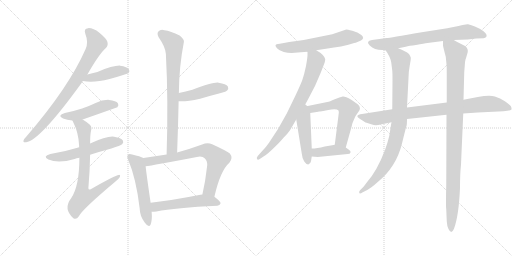
t = 0.00 s
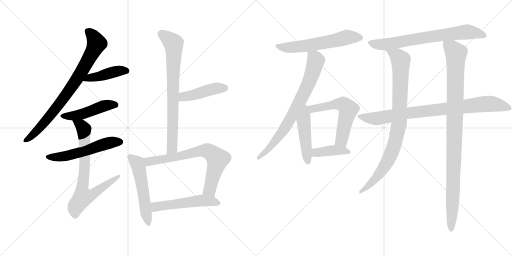
t = 2.95 s
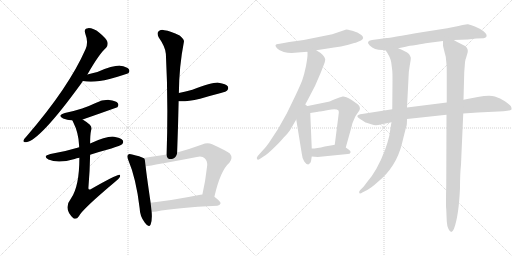
t = 5.90 s
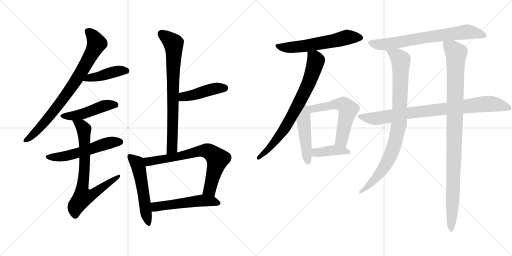
t = 8.85 s
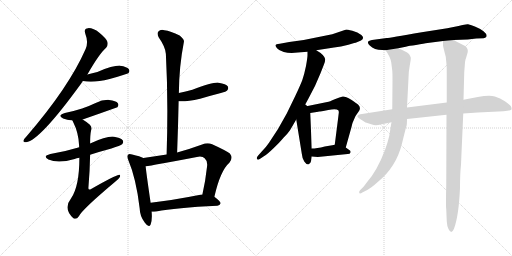
t = 11.80 s
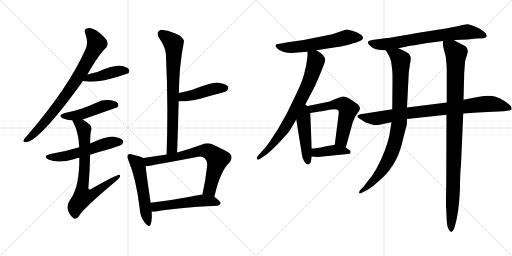
t = 14.76 s

The animated SVG that drew these frames (rendered in a browser with its animation timeline set to each time). Animation: 19 CSS @keyframes rules; one cycle of 14.76 s.

<svg version="1.1" viewBox="0 0 2048 1024" xmlns="http://www.w3.org/2000/svg">
  <g stroke="lightgray" stroke-dasharray="1,1" stroke-width="1" transform="scale(4, 4)">
    <line x1="0" y1="0" x2="256" y2="256"></line>
    <line x1="256" y1="0" x2="0" y2="256"></line>
    <line x1="128" y1="0" x2="128" y2="256"></line>
    <line x1="0" y1="128" x2="256" y2="128"></line>
    <line x1="256" y1="0" x2="512" y2="256"></line>
    <line x1="512" y1="0" x2="256" y2="256"></line>
    <line x1="384" y1="0" x2="384" y2="256"></line>
    <line x1="256" y1="128" x2="512" y2="128"></line>
  </g>
<g transform="scale(1, -1) translate(0, -850)">
   <style type="text/css">
    @keyframes keyframes0 {
      from {
       stroke: black;
       stroke-dashoffset: 799;
       stroke-width: 128;
       }
       72% {
       animation-timing-function: step-end;
       stroke: black;
       stroke-dashoffset: 0;
       stroke-width: 128;
       }
       to {
       stroke: black;
       stroke-width: 1024;
       }
       }
       #make-me-a-hanzi-animation-0 {
         animation: keyframes0 0.900228s both;
         animation-delay: 0.000000s;
         animation-timing-function: linear;
       }
    @keyframes keyframes1 {
      from {
       stroke: black;
       stroke-dashoffset: 429;
       stroke-width: 128;
       }
       58% {
       animation-timing-function: step-end;
       stroke: black;
       stroke-dashoffset: 0;
       stroke-width: 128;
       }
       to {
       stroke: black;
       stroke-width: 1024;
       }
       }
       #make-me-a-hanzi-animation-1 {
         animation: keyframes1 0.599121s both;
         animation-delay: 0.900228s;
         animation-timing-function: linear;
       }
    @keyframes keyframes2 {
      from {
       stroke: black;
       stroke-dashoffset: 471;
       stroke-width: 128;
       }
       61% {
       animation-timing-function: step-end;
       stroke: black;
       stroke-dashoffset: 0;
       stroke-width: 128;
       }
       to {
       stroke: black;
       stroke-width: 1024;
       }
       }
       #make-me-a-hanzi-animation-2 {
         animation: keyframes2 0.633301s both;
         animation-delay: 1.499349s;
         animation-timing-function: linear;
       }
    @keyframes keyframes3 {
      from {
       stroke: black;
       stroke-dashoffset: 549;
       stroke-width: 128;
       }
       64% {
       animation-timing-function: step-end;
       stroke: black;
       stroke-dashoffset: 0;
       stroke-width: 128;
       }
       to {
       stroke: black;
       stroke-width: 1024;
       }
       }
       #make-me-a-hanzi-animation-3 {
         animation: keyframes3 0.696777s both;
         animation-delay: 2.132650s;
         animation-timing-function: linear;
       }
    @keyframes keyframes4 {
      from {
       stroke: black;
       stroke-dashoffset: 744;
       stroke-width: 128;
       }
       71% {
       animation-timing-function: step-end;
       stroke: black;
       stroke-dashoffset: 0;
       stroke-width: 128;
       }
       to {
       stroke: black;
       stroke-width: 1024;
       }
       }
       #make-me-a-hanzi-animation-4 {
         animation: keyframes4 0.855469s both;
         animation-delay: 2.829427s;
         animation-timing-function: linear;
       }
    @keyframes keyframes5 {
      from {
       stroke: black;
       stroke-dashoffset: 758;
       stroke-width: 128;
       }
       71% {
       animation-timing-function: step-end;
       stroke: black;
       stroke-dashoffset: 0;
       stroke-width: 128;
       }
       to {
       stroke: black;
       stroke-width: 1024;
       }
       }
       #make-me-a-hanzi-animation-5 {
         animation: keyframes5 0.866862s both;
         animation-delay: 3.684896s;
         animation-timing-function: linear;
       }
    @keyframes keyframes6 {
      from {
       stroke: black;
       stroke-dashoffset: 446;
       stroke-width: 128;
       }
       59% {
       animation-timing-function: step-end;
       stroke: black;
       stroke-dashoffset: 0;
       stroke-width: 128;
       }
       to {
       stroke: black;
       stroke-width: 1024;
       }
       }
       #make-me-a-hanzi-animation-6 {
         animation: keyframes6 0.612956s both;
         animation-delay: 4.551758s;
         animation-timing-function: linear;
       }
    @keyframes keyframes7 {
      from {
       stroke: black;
       stroke-dashoffset: 537;
       stroke-width: 128;
       }
       64% {
       animation-timing-function: step-end;
       stroke: black;
       stroke-dashoffset: 0;
       stroke-width: 128;
       }
       to {
       stroke: black;
       stroke-width: 1024;
       }
       }
       #make-me-a-hanzi-animation-7 {
         animation: keyframes7 0.687012s both;
         animation-delay: 5.164714s;
         animation-timing-function: linear;
       }
    @keyframes keyframes8 {
      from {
       stroke: black;
       stroke-dashoffset: 717;
       stroke-width: 128;
       }
       70% {
       animation-timing-function: step-end;
       stroke: black;
       stroke-dashoffset: 0;
       stroke-width: 128;
       }
       to {
       stroke: black;
       stroke-width: 1024;
       }
       }
       #make-me-a-hanzi-animation-8 {
         animation: keyframes8 0.833496s both;
         animation-delay: 5.851726s;
         animation-timing-function: linear;
       }
    @keyframes keyframes9 {
      from {
       stroke: black;
       stroke-dashoffset: 528;
       stroke-width: 128;
       }
       63% {
       animation-timing-function: step-end;
       stroke: black;
       stroke-dashoffset: 0;
       stroke-width: 128;
       }
       to {
       stroke: black;
       stroke-width: 1024;
       }
       }
       #make-me-a-hanzi-animation-9 {
         animation: keyframes9 0.679688s both;
         animation-delay: 6.685222s;
         animation-timing-function: linear;
       }
    @keyframes keyframes10 {
      from {
       stroke: black;
       stroke-dashoffset: 593;
       stroke-width: 128;
       }
       66% {
       animation-timing-function: step-end;
       stroke: black;
       stroke-dashoffset: 0;
       stroke-width: 128;
       }
       to {
       stroke: black;
       stroke-width: 1024;
       }
       }
       #make-me-a-hanzi-animation-10 {
         animation: keyframes10 0.732585s both;
         animation-delay: 7.364910s;
         animation-timing-function: linear;
       }
    @keyframes keyframes11 {
      from {
       stroke: black;
       stroke-dashoffset: 753;
       stroke-width: 128;
       }
       71% {
       animation-timing-function: step-end;
       stroke: black;
       stroke-dashoffset: 0;
       stroke-width: 128;
       }
       to {
       stroke: black;
       stroke-width: 1024;
       }
       }
       #make-me-a-hanzi-animation-11 {
         animation: keyframes11 0.862793s both;
         animation-delay: 8.097495s;
         animation-timing-function: linear;
       }
    @keyframes keyframes12 {
      from {
       stroke: black;
       stroke-dashoffset: 470;
       stroke-width: 128;
       }
       60% {
       animation-timing-function: step-end;
       stroke: black;
       stroke-dashoffset: 0;
       stroke-width: 128;
       }
       to {
       stroke: black;
       stroke-width: 1024;
       }
       }
       #make-me-a-hanzi-animation-12 {
         animation: keyframes12 0.632487s both;
         animation-delay: 8.960288s;
         animation-timing-function: linear;
       }
    @keyframes keyframes13 {
      from {
       stroke: black;
       stroke-dashoffset: 585;
       stroke-width: 128;
       }
       66% {
       animation-timing-function: step-end;
       stroke: black;
       stroke-dashoffset: 0;
       stroke-width: 128;
       }
       to {
       stroke: black;
       stroke-width: 1024;
       }
       }
       #make-me-a-hanzi-animation-13 {
         animation: keyframes13 0.726074s both;
         animation-delay: 9.592775s;
         animation-timing-function: linear;
       }
    @keyframes keyframes14 {
      from {
       stroke: black;
       stroke-dashoffset: 403;
       stroke-width: 128;
       }
       57% {
       animation-timing-function: step-end;
       stroke: black;
       stroke-dashoffset: 0;
       stroke-width: 128;
       }
       to {
       stroke: black;
       stroke-width: 1024;
       }
       }
       #make-me-a-hanzi-animation-14 {
         animation: keyframes14 0.577962s both;
         animation-delay: 10.318849s;
         animation-timing-function: linear;
       }
    @keyframes keyframes15 {
      from {
       stroke: black;
       stroke-dashoffset: 715;
       stroke-width: 128;
       }
       70% {
       animation-timing-function: step-end;
       stroke: black;
       stroke-dashoffset: 0;
       stroke-width: 128;
       }
       to {
       stroke: black;
       stroke-width: 1024;
       }
       }
       #make-me-a-hanzi-animation-15 {
         animation: keyframes15 0.831868s both;
         animation-delay: 10.896811s;
         animation-timing-function: linear;
       }
    @keyframes keyframes16 {
      from {
       stroke: black;
       stroke-dashoffset: 871;
       stroke-width: 128;
       }
       74% {
       animation-timing-function: step-end;
       stroke: black;
       stroke-dashoffset: 0;
       stroke-width: 128;
       }
       to {
       stroke: black;
       stroke-width: 1024;
       }
       }
       #make-me-a-hanzi-animation-16 {
         animation: keyframes16 0.958822s both;
         animation-delay: 11.728679s;
         animation-timing-function: linear;
       }
    @keyframes keyframes17 {
      from {
       stroke: black;
       stroke-dashoffset: 898;
       stroke-width: 128;
       }
       75% {
       animation-timing-function: step-end;
       stroke: black;
       stroke-dashoffset: 0;
       stroke-width: 128;
       }
       to {
       stroke: black;
       stroke-width: 1024;
       }
       }
       #make-me-a-hanzi-animation-17 {
         animation: keyframes17 0.980794s both;
         animation-delay: 12.687501s;
         animation-timing-function: linear;
       }
    @keyframes keyframes18 {
      from {
       stroke: black;
       stroke-dashoffset: 1028;
       stroke-width: 128;
       }
       77% {
       animation-timing-function: step-end;
       stroke: black;
       stroke-dashoffset: 0;
       stroke-width: 128;
       }
       to {
       stroke: black;
       stroke-width: 1024;
       }
       }
       #make-me-a-hanzi-animation-18 {
         animation: keyframes18 1.086589s both;
         animation-delay: 13.668295s;
         animation-timing-function: linear;
       }
</style>
<path d="M 349.5 552.5 Q 397.5 636.5 424.5 659.5 Q 433.5 669.5 429.5 683.5 Q 425.5 696.5 397.5 719.5 Q 372.5 738.5 352.5 737.5 Q 333.5 736.5 341.5 714.5 Q 354.5 681.5 342.5 654.5 Q 275.5 501.5 106.5 305.5 Q 96.5 295.5 94.5 289.5 Q 90.5 279.5 104.5 281.5 Q 159.5 288.5 325.5 517.5 Q 328.5 523.5 331.5 526.5 L 349.5 552.5 Z" fill="lightgray"></path> 
<path d="M 331.5 526.5 Q 373.5 517.5 438.5 534.5 Q 502.5 552.5 513.5 557.5 Q 520.5 566.5 515.5 573.5 Q 508.5 583.5 480.5 587.5 Q 453.5 588.5 389.5 562.5 Q 368.5 558.5 349.5 552.5 C 320.5 543.5 302.5 532.5 331.5 526.5 Z" fill="lightgray"></path> 
<path d="M 330.5 372.5 Q 399.5 396.5 469.5 421.5 Q 476.5 430.5 471.5 437.5 Q 464.5 447.5 436.5 450.5 Q 408.5 451.5 382.5 438.5 Q 357.5 426.5 328.5 416.5 Q 297.5 406.5 259.5 398.5 Q 226.5 388.5 252.5 376.5 Q 267.5 370.5 289.5 368.5 L 330.5 372.5 Z" fill="lightgray"></path> 
<path d="M 360.5 231.5 Q 400.5 244.5 445.5 256.5 Q 482.5 268.5 488.5 273.5 Q 495.5 280.5 491.5 288.5 Q 484.5 298.5 456.5 303.5 Q 429.5 307.5 360.5 276.5 C 333.5 264.5 331.5 263.5 316.5 260.5 Q 315.5 261.5 313.5 260.5 Q 261.5 244.5 201.5 234.5 Q 168.5 225.5 193.5 212.5 Q 232.5 194.5 298.5 214.5 Q 305.5 217.5 317.5 219.5 L 360.5 231.5 Z" fill="lightgray"></path> 
<path d="M 317.5 219.5 Q 317.5 105.5 284.5 57.5 Q 251.5 15.5 293.5 -22.5 Q 305.5 -29.5 315.5 -14.5 Q 328.5 12.5 459.5 122.5 Q 475.5 134.5 479.5 142.5 Q 483.5 151.5 474.5 150.5 Q 462.5 150.5 364.5 94.5 Q 354.5 88.5 353.5 97.5 Q 359.5 170.5 360.5 231.5 L 360.5 276.5 Q 360.5 312.5 364.5 329.5 Q 368.5 342.5 359.5 351.5 Q 344.5 364.5 330.5 372.5 C 305.5 388.5 276.5 395.5 289.5 368.5 Q 290.5 367.5 292.5 362.5 Q 314.5 319.5 316.5 267.5 Q 316.5 264.5 316.5 260.5 L 317.5 219.5 Z" fill="lightgray"></path> 
<path d="M 708.5 240.5 Q 712.5 346.5 714.5 445.5 L 715.5 478.5 Q 716.5 586.5 735.5 682.5 Q 738.5 692.5 718.5 708.5 Q 682.5 726.5 657.5 729.5 Q 641.5 733.5 633.5 724.5 Q 626.5 717.5 634.5 701.5 Q 662.5 661.5 663.5 634.5 Q 673.5 448.5 666.5 232.5 C 665.5 202.5 707.5 210.5 708.5 240.5 Z" fill="lightgray"></path> 
<path d="M 714.5 445.5 Q 741.5 442.5 800.5 455.5 Q 840.5 467.5 883.5 478.5 Q 905.5 484.5 908.5 488.5 Q 915.5 495.5 911.5 504.5 Q 904.5 514.5 874.5 519.5 Q 853.5 522.5 769.5 491.5 Q 742.5 484.5 715.5 478.5 C 686.5 471.5 684.5 447.5 714.5 445.5 Z" fill="lightgray"></path> 
<path d="M 573.5 218.5 Q 561.5 225.5 528.5 232.5 Q 515.5 236.5 512.5 231.5 Q 505.5 225.5 513.5 209.5 Q 544.5 136.5 558.5 18.5 Q 559.5 -15.5 579.5 -40.5 Q 595.5 -62.5 602.5 -47.5 Q 609.5 -28.5 606.5 3.5 L 602.5 39.5 Q 586.5 148.5 582.5 185.5 C 579.5 215.5 579.5 215.5 573.5 218.5 Z" fill="lightgray"></path> 
<path d="M 857.5 63.5 Q 881.5 168.5 917.5 199.5 Q 933.5 218.5 919.5 236.5 Q 901.5 249.5 848.5 273.5 Q 829.5 280.5 808.5 272.5 Q 756.5 253.5 708.5 240.5 L 666.5 232.5 Q 620.5 225.5 573.5 218.5 C 543.5 214.5 552.5 181.5 582.5 185.5 Q 610.5 188.5 787.5 222.5 Q 809.5 226.5 818.5 217.5 Q 830.5 207.5 828.5 186.5 Q 821.5 123.5 809.5 72.5 C 802.5 43.5 850.5 34.5 857.5 63.5 Z" fill="lightgray"></path> 
<path d="M 606.5 3.5 Q 616.5 3.5 625.5 4.5 Q 701.5 19.5 869.5 27.5 Q 879.5 28.5 882.5 37.5 Q 882.5 44.5 857.5 63.5 L 809.5 72.5 Q 805.5 72.5 801.5 71.5 Q 690.5 49.5 602.5 39.5 C 572.5 36.5 576.5 2.5 606.5 3.5 Z" fill="lightgray"></path> 
<path d="M 1265.0 649.0 L 1336.0 660.0 Q 1363.0 663.0 1393.5 671.5 Q 1424.0 680.0 1425.0 680.0 L 1444.0 688.0 Q 1460.0 698.0 1445.5 710.0 Q 1431.0 722.0 1409.5 727.0 Q 1388.0 732.0 1385.0 732.0 L 1329.0 713.0 L 1215.0 690.0 L 1157.0 682.0 L 1119.0 675.0 Q 1103.0 673.0 1102.0 669.5 Q 1101.0 666.0 1108.0 657.0 Q 1115.0 648.0 1135.0 642.5 Q 1155.0 637.0 1179.0 639.0 Q 1203.0 641.0 1230.0 643.0 L 1265.0 649.0 Z" fill="lightgray"></path> 
<path d="M 1216.0 423.0 L 1236.0 460.0 Q 1261.0 504.0 1282.0 557.0 L 1295.0 590.0 Q 1301.0 605.0 1301.0 613.0 Q 1297.0 631.0 1265.0 649.0 C 1240.0 665.0 1230.0 671.0 1230.0 643.0 L 1230.0 630.0 Q 1230.0 620.0 1224.0 586.0 Q 1217.0 552.0 1209.0 529.0 Q 1200.0 506.0 1181.0 466.0 L 1147.0 396.0 L 1112.0 334.0 L 1076.0 279.0 Q 1064.0 261.0 1047.0 244.0 L 1031.0 226.0 Q 1025.0 218.0 1028.0 214.0 Q 1031.0 209.0 1039.0 214.0 L 1057.0 226.0 Q 1068.0 232.0 1094.0 257.0 Q 1120.0 282.0 1134.0 299.0 Q 1152.0 317.0 1160.0 329.0 Q 1167.0 341.0 1185.0 372.0 L 1216.0 423.0 Z" fill="lightgray"></path> 
<path d="M 1185.0 372.0 L 1207.0 236.0 Q 1209.0 215.0 1217.0 204.0 Q 1225.0 192.0 1233.0 192.0 Q 1242.0 194.0 1244.0 205.0 L 1247.0 224.0 L 1247.0 256.0 L 1241.0 398.0 C 1239.0 447.0 1172.0 454.0 1185.0 372.0 Z" fill="lightgray"></path> 
<path d="M 1241.0 398.0 L 1273.0 403.0 L 1276.0 404.0 Q 1280.0 404.0 1313.0 410.0 Q 1346.0 416.0 1354.0 408.0 Q 1356.0 402.0 1355.0 398.0 L 1353.0 381.0 L 1339.0 271.0 C 1335.0 241.0 1375.0 231.0 1383.0 260.0 L 1406.0 342.0 Q 1409.0 359.0 1416.0 372.0 Q 1421.0 387.0 1434.0 403.0 Q 1446.0 418.0 1433.0 431.0 Q 1428.0 436.0 1405.0 451.0 Q 1381.0 465.0 1371.0 464.0 Q 1360.0 462.0 1339.0 453.0 Q 1318.0 443.0 1309.0 442.0 L 1216.0 423.0 C 1187.0 417.0 1211.0 393.0 1241.0 398.0 Z" fill="lightgray"></path> 
<path d="M 1391.0 234.0 Q 1400.0 234.0 1402.0 240.0 Q 1404.0 246.0 1397.0 250.0 L 1383.0 260.0 C 1361.0 275.0 1361.0 275.0 1339.0 271.0 L 1329.0 269.0 L 1299.0 264.0 Q 1267.0 256.0 1247.0 256.0 C 1217.0 255.0 1217.0 226.0 1247.0 224.0 L 1271.0 222.0 L 1391.0 234.0 Z" fill="lightgray"></path> 
<path d="M 1687.0 721.0 Q 1557.0 698.0 1547.0 698.0 L 1488.0 690.0 Q 1461.0 686.0 1479.0 668.0 Q 1497.0 650.0 1529.0 650.0 L 1542.0 649.0 L 1593.0 657.0 L 1623.0 663.0 Q 1636.0 667.0 1664.0 670.0 Q 1698.0 677.0 1710.0 678.0 L 1772.0 686.0 L 1815.0 690.0 L 1871.0 692.0 L 1905.0 696.0 L 1934.0 697.0 Q 1942.0 697.0 1946.0 704.0 Q 1949.0 713.0 1934.0 725.0 Q 1919.0 737.0 1899.5 744.5 Q 1880.0 752.0 1872.0 753.0 Q 1864.0 754.0 1834.0 746.0 L 1789.0 737.0 L 1687.0 721.0 Z" fill="lightgray"></path> 
<path d="M 1569.0 413.0 L 1448.0 394.0 Q 1432.0 392.0 1430.0 387.0 Q 1428.0 382.0 1436.0 377.0 Q 1444.0 372.0 1450.0 368.0 L 1459.0 362.0 Q 1462.0 360.0 1463.0 360.0 L 1488.0 352.0 Q 1498.0 348.0 1513.0 350.0 L 1566.0 361.0 L 1628.0 374.0 L 1786.0 391.0 L 1853.0 396.0 L 1911.0 400.0 L 2014.0 405.0 Q 2040.0 406.0 2046.0 412.0 Q 2047.0 419.0 2043.0 426.0 Q 2038.0 432.0 2019.5 445.0 Q 2001.0 458.0 1979.5 464.0 Q 1958.0 470.0 1911.0 462.0 L 1854.0 451.0 L 1787.0 440.0 L 1628.0 420.0 L 1569.0 413.0 Z" fill="lightgray"></path> 
<path d="M 1542.0 649.0 L 1549.0 639.0 Q 1563.0 616.0 1565.0 600.0 L 1569.0 568.0 Q 1570.0 560.0 1570.0 528.0 L 1569.0 413.0 L 1566.0 361.0 L 1564.0 350.0 L 1557.0 306.0 Q 1550.0 277.0 1540.0 250.0 Q 1508.0 166.0 1467.0 120.0 Q 1461.0 112.0 1455.0 104.0 L 1441.0 90.0 Q 1435.0 84.0 1437.0 78.0 Q 1439.0 73.0 1451.0 81.0 L 1469.0 90.0 Q 1483.0 97.0 1511.0 122.0 Q 1585.0 182.0 1608.0 276.0 Q 1623.0 338.0 1626.0 346.0 Q 1628.0 353.0 1628.0 374.0 L 1628.0 420.0 L 1634.0 538.0 Q 1634.0 561.0 1639.0 588.0 Q 1644.0 615.0 1643.0 620.0 Q 1642.0 624.0 1636.0 634.0 Q 1623.0 645.0 1593.0 657.0 C 1565.0 669.0 1526.0 674.0 1542.0 649.0 Z" fill="lightgray"></path> 
<path d="M 1786.0 391.0 L 1785.0 113.0 Q 1783.0 22.0 1785.0 13.0 L 1787.0 -35.0 Q 1788.0 -54.0 1794.0 -66.0 Q 1800.0 -78.0 1805.0 -78.0 Q 1810.0 -78.0 1816.0 -65.0 Q 1835.0 -14.0 1840.0 98.0 Q 1840.0 154.0 1844.0 192.0 L 1853.0 396.0 L 1854.0 451.0 L 1857.0 562.0 L 1859.0 587.0 Q 1860.0 606.0 1862.0 612.0 Q 1864.0 617.0 1868.0 631.0 Q 1877.0 653.0 1862.0 665.0 L 1843.0 675.0 Q 1833.0 679.0 1815.0 690.0 C 1789.0 705.0 1771.0 715.0 1772.0 686.0 L 1772.0 669.0 Q 1771.0 669.0 1783.0 623.0 L 1786.0 593.0 Q 1787.0 583.0 1787.0 556.0 L 1787.0 440.0 L 1786.0 391.0 Z" fill="lightgray"></path> 
      <clipPath id="make-me-a-hanzi-clip-0">
      <path d="M 349.5 552.5 Q 397.5 636.5 424.5 659.5 Q 433.5 669.5 429.5 683.5 Q 425.5 696.5 397.5 719.5 Q 372.5 738.5 352.5 737.5 Q 333.5 736.5 341.5 714.5 Q 354.5 681.5 342.5 654.5 Q 275.5 501.5 106.5 305.5 Q 96.5 295.5 94.5 289.5 Q 90.5 279.5 104.5 281.5 Q 159.5 288.5 325.5 517.5 Q 328.5 523.5 331.5 526.5 L 349.5 552.5 Z" fill="lightgray"></path>
      </clipPath>
      <path clip-path="url(#make-me-a-hanzi-clip-0)" d="M 351.5 723.5 L 375.5 700.5 L 386.5 676.5 L 324.5 560.5 L 285.5 498.5 L 206.5 394.5 L 155.5 335.5 L 102.5 289.5 " fill="none" id="make-me-a-hanzi-animation-0" stroke-dasharray="671 1342" stroke-linecap="round"></path>

      <clipPath id="make-me-a-hanzi-clip-1">
      <path d="M 331.5 526.5 Q 373.5 517.5 438.5 534.5 Q 502.5 552.5 513.5 557.5 Q 520.5 566.5 515.5 573.5 Q 508.5 583.5 480.5 587.5 Q 453.5 588.5 389.5 562.5 Q 368.5 558.5 349.5 552.5 C 320.5 543.5 302.5 532.5 331.5 526.5 Z" fill="lightgray"></path>
      </clipPath>
      <path clip-path="url(#make-me-a-hanzi-clip-1)" d="M 338.5 531.5 L 476.5 567.5 L 506.5 566.5 " fill="none" id="make-me-a-hanzi-animation-1" stroke-dasharray="301 602" stroke-linecap="round"></path>

      <clipPath id="make-me-a-hanzi-clip-2">
      <path d="M 330.5 372.5 Q 399.5 396.5 469.5 421.5 Q 476.5 430.5 471.5 437.5 Q 464.5 447.5 436.5 450.5 Q 408.5 451.5 382.5 438.5 Q 357.5 426.5 328.5 416.5 Q 297.5 406.5 259.5 398.5 Q 226.5 388.5 252.5 376.5 Q 267.5 370.5 289.5 368.5 L 330.5 372.5 Z" fill="lightgray"></path>
      </clipPath>
      <path clip-path="url(#make-me-a-hanzi-clip-2)" d="M 253.5 388.5 L 294.5 386.5 L 419.5 427.5 L 461.5 430.5 " fill="none" id="make-me-a-hanzi-animation-2" stroke-dasharray="343 686" stroke-linecap="round"></path>

      <clipPath id="make-me-a-hanzi-clip-3">
      <path d="M 360.5 231.5 Q 400.5 244.5 445.5 256.5 Q 482.5 268.5 488.5 273.5 Q 495.5 280.5 491.5 288.5 Q 484.5 298.5 456.5 303.5 Q 429.5 307.5 360.5 276.5 C 333.5 264.5 331.5 263.5 316.5 260.5 Q 315.5 261.5 313.5 260.5 Q 261.5 244.5 201.5 234.5 Q 168.5 225.5 193.5 212.5 Q 232.5 194.5 298.5 214.5 Q 305.5 217.5 317.5 219.5 L 360.5 231.5 Z" fill="lightgray"></path>
      </clipPath>
      <path clip-path="url(#make-me-a-hanzi-clip-3)" d="M 195.5 224.5 L 267.5 226.5 L 425.5 276.5 L 480.5 282.5 " fill="none" id="make-me-a-hanzi-animation-3" stroke-dasharray="421 842" stroke-linecap="round"></path>

      <clipPath id="make-me-a-hanzi-clip-4">
      <path d="M 317.5 219.5 Q 317.5 105.5 284.5 57.5 Q 251.5 15.5 293.5 -22.5 Q 305.5 -29.5 315.5 -14.5 Q 328.5 12.5 459.5 122.5 Q 475.5 134.5 479.5 142.5 Q 483.5 151.5 474.5 150.5 Q 462.5 150.5 364.5 94.5 Q 354.5 88.5 353.5 97.5 Q 359.5 170.5 360.5 231.5 L 360.5 276.5 Q 360.5 312.5 364.5 329.5 Q 368.5 342.5 359.5 351.5 Q 344.5 364.5 330.5 372.5 C 305.5 388.5 276.5 395.5 289.5 368.5 Q 290.5 367.5 292.5 362.5 Q 314.5 319.5 316.5 267.5 Q 316.5 264.5 316.5 260.5 L 317.5 219.5 Z" fill="lightgray"></path>
      </clipPath>
      <path clip-path="url(#make-me-a-hanzi-clip-4)" d="M 296.5 368.5 L 324.5 348.5 L 335.5 329.5 L 338.5 183.5 L 327.5 86.5 L 332.5 63.5 L 369.5 71.5 L 473.5 144.5 " fill="none" id="make-me-a-hanzi-animation-4" stroke-dasharray="616 1232" stroke-linecap="round"></path>

      <clipPath id="make-me-a-hanzi-clip-5">
      <path d="M 708.5 240.5 Q 712.5 346.5 714.5 445.5 L 715.5 478.5 Q 716.5 586.5 735.5 682.5 Q 738.5 692.5 718.5 708.5 Q 682.5 726.5 657.5 729.5 Q 641.5 733.5 633.5 724.5 Q 626.5 717.5 634.5 701.5 Q 662.5 661.5 663.5 634.5 Q 673.5 448.5 666.5 232.5 C 665.5 202.5 707.5 210.5 708.5 240.5 Z" fill="lightgray"></path>
      </clipPath>
      <path clip-path="url(#make-me-a-hanzi-clip-5)" d="M 645.5 715.5 L 684.5 685.5 L 695.5 666.5 L 689.5 265.5 L 672.5 240.5 " fill="none" id="make-me-a-hanzi-animation-5" stroke-dasharray="630 1260" stroke-linecap="round"></path>

      <clipPath id="make-me-a-hanzi-clip-6">
      <path d="M 714.5 445.5 Q 741.5 442.5 800.5 455.5 Q 840.5 467.5 883.5 478.5 Q 905.5 484.5 908.5 488.5 Q 915.5 495.5 911.5 504.5 Q 904.5 514.5 874.5 519.5 Q 853.5 522.5 769.5 491.5 Q 742.5 484.5 715.5 478.5 C 686.5 471.5 684.5 447.5 714.5 445.5 Z" fill="lightgray"></path>
      </clipPath>
      <path clip-path="url(#make-me-a-hanzi-clip-6)" d="M 719.5 450.5 L 733.5 463.5 L 865.5 497.5 L 900.5 498.5 " fill="none" id="make-me-a-hanzi-animation-6" stroke-dasharray="318 636" stroke-linecap="round"></path>

      <clipPath id="make-me-a-hanzi-clip-7">
      <path d="M 573.5 218.5 Q 561.5 225.5 528.5 232.5 Q 515.5 236.5 512.5 231.5 Q 505.5 225.5 513.5 209.5 Q 544.5 136.5 558.5 18.5 Q 559.5 -15.5 579.5 -40.5 Q 595.5 -62.5 602.5 -47.5 Q 609.5 -28.5 606.5 3.5 L 602.5 39.5 Q 586.5 148.5 582.5 185.5 C 579.5 215.5 579.5 215.5 573.5 218.5 Z" fill="lightgray"></path>
      </clipPath>
      <path clip-path="url(#make-me-a-hanzi-clip-7)" d="M 519.5 223.5 L 547.5 199.5 L 557.5 169.5 L 591.5 -40.5 " fill="none" id="make-me-a-hanzi-animation-7" stroke-dasharray="409 818" stroke-linecap="round"></path>

      <clipPath id="make-me-a-hanzi-clip-8">
      <path d="M 857.5 63.5 Q 881.5 168.5 917.5 199.5 Q 933.5 218.5 919.5 236.5 Q 901.5 249.5 848.5 273.5 Q 829.5 280.5 808.5 272.5 Q 756.5 253.5 708.5 240.5 L 666.5 232.5 Q 620.5 225.5 573.5 218.5 C 543.5 214.5 552.5 181.5 582.5 185.5 Q 610.5 188.5 787.5 222.5 Q 809.5 226.5 818.5 217.5 Q 830.5 207.5 828.5 186.5 Q 821.5 123.5 809.5 72.5 C 802.5 43.5 850.5 34.5 857.5 63.5 Z" fill="lightgray"></path>
      </clipPath>
      <path clip-path="url(#make-me-a-hanzi-clip-8)" d="M 584.5 191.5 L 599.5 206.5 L 686.5 218.5 L 809.5 247.5 L 835.5 244.5 L 870.5 213.5 L 839.5 92.5 L 816.5 77.5 " fill="none" id="make-me-a-hanzi-animation-8" stroke-dasharray="589 1178" stroke-linecap="round"></path>

      <clipPath id="make-me-a-hanzi-clip-9">
      <path d="M 606.5 3.5 Q 616.5 3.5 625.5 4.5 Q 701.5 19.5 869.5 27.5 Q 879.5 28.5 882.5 37.5 Q 882.5 44.5 857.5 63.5 L 809.5 72.5 Q 805.5 72.5 801.5 71.5 Q 690.5 49.5 602.5 39.5 C 572.5 36.5 576.5 2.5 606.5 3.5 Z" fill="lightgray"></path>
      </clipPath>
      <path clip-path="url(#make-me-a-hanzi-clip-9)" d="M 611.5 10.5 L 622.5 23.5 L 797.5 47.5 L 848.5 46.5 L 874.5 37.5 " fill="none" id="make-me-a-hanzi-animation-9" stroke-dasharray="400 800" stroke-linecap="round"></path>

      <clipPath id="make-me-a-hanzi-clip-10">
      <path d="M 1265.0 649.0 L 1336.0 660.0 Q 1363.0 663.0 1393.5 671.5 Q 1424.0 680.0 1425.0 680.0 L 1444.0 688.0 Q 1460.0 698.0 1445.5 710.0 Q 1431.0 722.0 1409.5 727.0 Q 1388.0 732.0 1385.0 732.0 L 1329.0 713.0 L 1215.0 690.0 L 1157.0 682.0 L 1119.0 675.0 Q 1103.0 673.0 1102.0 669.5 Q 1101.0 666.0 1108.0 657.0 Q 1115.0 648.0 1135.0 642.5 Q 1155.0 637.0 1179.0 639.0 Q 1203.0 641.0 1230.0 643.0 L 1265.0 649.0 Z" fill="lightgray"></path>
      </clipPath>
      <path clip-path="url(#make-me-a-hanzi-clip-10)" d="M 1108.0 665.0 L 1158.0 660.0 L 1222.0 666.0 L 1386.0 701.0 L 1441.0 699.0 " fill="none" id="make-me-a-hanzi-animation-10" stroke-dasharray="465 930" stroke-linecap="round"></path>

      <clipPath id="make-me-a-hanzi-clip-11">
      <path d="M 1216.0 423.0 L 1236.0 460.0 Q 1261.0 504.0 1282.0 557.0 L 1295.0 590.0 Q 1301.0 605.0 1301.0 613.0 Q 1297.0 631.0 1265.0 649.0 C 1240.0 665.0 1230.0 671.0 1230.0 643.0 L 1230.0 630.0 Q 1230.0 620.0 1224.0 586.0 Q 1217.0 552.0 1209.0 529.0 Q 1200.0 506.0 1181.0 466.0 L 1147.0 396.0 L 1112.0 334.0 L 1076.0 279.0 Q 1064.0 261.0 1047.0 244.0 L 1031.0 226.0 Q 1025.0 218.0 1028.0 214.0 Q 1031.0 209.0 1039.0 214.0 L 1057.0 226.0 Q 1068.0 232.0 1094.0 257.0 Q 1120.0 282.0 1134.0 299.0 Q 1152.0 317.0 1160.0 329.0 Q 1167.0 341.0 1185.0 372.0 L 1216.0 423.0 Z" fill="lightgray"></path>
      </clipPath>
      <path clip-path="url(#make-me-a-hanzi-clip-11)" d="M 1237.0 637.0 L 1263.0 607.0 L 1241.0 532.0 L 1204.0 453.0 L 1139.0 337.0 L 1080.0 260.0 L 1033.0 219.0 " fill="none" id="make-me-a-hanzi-animation-11" stroke-dasharray="625 1250" stroke-linecap="round"></path>

      <clipPath id="make-me-a-hanzi-clip-12">
      <path d="M 1185.0 372.0 L 1207.0 236.0 Q 1209.0 215.0 1217.0 204.0 Q 1225.0 192.0 1233.0 192.0 Q 1242.0 194.0 1244.0 205.0 L 1247.0 224.0 L 1247.0 256.0 L 1241.0 398.0 C 1239.0 447.0 1172.0 454.0 1185.0 372.0 Z" fill="lightgray"></path>
      </clipPath>
      <path clip-path="url(#make-me-a-hanzi-clip-12)" d="M 1216.0 414.0 L 1220.0 388.0 L 1214.0 366.0 L 1232.0 202.0 " fill="none" id="make-me-a-hanzi-animation-12" stroke-dasharray="342 684" stroke-linecap="round"></path>

      <clipPath id="make-me-a-hanzi-clip-13">
      <path d="M 1241.0 398.0 L 1273.0 403.0 L 1276.0 404.0 Q 1280.0 404.0 1313.0 410.0 Q 1346.0 416.0 1354.0 408.0 Q 1356.0 402.0 1355.0 398.0 L 1353.0 381.0 L 1339.0 271.0 C 1335.0 241.0 1375.0 231.0 1383.0 260.0 L 1406.0 342.0 Q 1409.0 359.0 1416.0 372.0 Q 1421.0 387.0 1434.0 403.0 Q 1446.0 418.0 1433.0 431.0 Q 1428.0 436.0 1405.0 451.0 Q 1381.0 465.0 1371.0 464.0 Q 1360.0 462.0 1339.0 453.0 Q 1318.0 443.0 1309.0 442.0 L 1216.0 423.0 C 1187.0 417.0 1211.0 393.0 1241.0 398.0 Z" fill="lightgray"></path>
      </clipPath>
      <path clip-path="url(#make-me-a-hanzi-clip-13)" d="M 1224.0 423.0 L 1246.0 414.0 L 1354.0 434.0 L 1382.0 426.0 L 1393.0 412.0 L 1366.0 292.0 L 1377.0 269.0 " fill="none" id="make-me-a-hanzi-animation-13" stroke-dasharray="457 914" stroke-linecap="round"></path>

      <clipPath id="make-me-a-hanzi-clip-14">
      <path d="M 1391.0 234.0 Q 1400.0 234.0 1402.0 240.0 Q 1404.0 246.0 1397.0 250.0 L 1383.0 260.0 C 1361.0 275.0 1361.0 275.0 1339.0 271.0 L 1329.0 269.0 L 1299.0 264.0 Q 1267.0 256.0 1247.0 256.0 C 1217.0 255.0 1217.0 226.0 1247.0 224.0 L 1271.0 222.0 L 1391.0 234.0 Z" fill="lightgray"></path>
      </clipPath>
      <path clip-path="url(#make-me-a-hanzi-clip-14)" d="M 1253.0 229.0 L 1264.0 240.0 L 1342.0 250.0 L 1394.0 242.0 " fill="none" id="make-me-a-hanzi-animation-14" stroke-dasharray="275 550" stroke-linecap="round"></path>

      <clipPath id="make-me-a-hanzi-clip-15">
      <path d="M 1687.0 721.0 Q 1557.0 698.0 1547.0 698.0 L 1488.0 690.0 Q 1461.0 686.0 1479.0 668.0 Q 1497.0 650.0 1529.0 650.0 L 1542.0 649.0 L 1593.0 657.0 L 1623.0 663.0 Q 1636.0 667.0 1664.0 670.0 Q 1698.0 677.0 1710.0 678.0 L 1772.0 686.0 L 1815.0 690.0 L 1871.0 692.0 L 1905.0 696.0 L 1934.0 697.0 Q 1942.0 697.0 1946.0 704.0 Q 1949.0 713.0 1934.0 725.0 Q 1919.0 737.0 1899.5 744.5 Q 1880.0 752.0 1872.0 753.0 Q 1864.0 754.0 1834.0 746.0 L 1789.0 737.0 L 1687.0 721.0 Z" fill="lightgray"></path>
      </clipPath>
      <path clip-path="url(#make-me-a-hanzi-clip-15)" d="M 1484.0 679.0 L 1502.0 673.0 L 1551.0 674.0 L 1677.0 698.0 L 1869.0 723.0 L 1908.0 718.0 L 1936.0 707.0 " fill="none" id="make-me-a-hanzi-animation-15" stroke-dasharray="587 1174" stroke-linecap="round"></path>

      <clipPath id="make-me-a-hanzi-clip-16">
      <path d="M 1569.0 413.0 L 1448.0 394.0 Q 1432.0 392.0 1430.0 387.0 Q 1428.0 382.0 1436.0 377.0 Q 1444.0 372.0 1450.0 368.0 L 1459.0 362.0 Q 1462.0 360.0 1463.0 360.0 L 1488.0 352.0 Q 1498.0 348.0 1513.0 350.0 L 1566.0 361.0 L 1628.0 374.0 L 1786.0 391.0 L 1853.0 396.0 L 1911.0 400.0 L 2014.0 405.0 Q 2040.0 406.0 2046.0 412.0 Q 2047.0 419.0 2043.0 426.0 Q 2038.0 432.0 2019.5 445.0 Q 2001.0 458.0 1979.5 464.0 Q 1958.0 470.0 1911.0 462.0 L 1854.0 451.0 L 1787.0 440.0 L 1628.0 420.0 L 1569.0 413.0 Z" fill="lightgray"></path>
      </clipPath>
      <path clip-path="url(#make-me-a-hanzi-clip-16)" d="M 1437.0 384.0 L 1505.0 376.0 L 1638.0 399.0 L 1952.0 435.0 L 2016.0 425.0 L 2025.0 437.0 L 2025.0 421.0 " fill="none" id="make-me-a-hanzi-animation-16" stroke-dasharray="743 1486" stroke-linecap="round"></path>

      <clipPath id="make-me-a-hanzi-clip-17">
      <path d="M 1542.0 649.0 L 1549.0 639.0 Q 1563.0 616.0 1565.0 600.0 L 1569.0 568.0 Q 1570.0 560.0 1570.0 528.0 L 1569.0 413.0 L 1566.0 361.0 L 1564.0 350.0 L 1557.0 306.0 Q 1550.0 277.0 1540.0 250.0 Q 1508.0 166.0 1467.0 120.0 Q 1461.0 112.0 1455.0 104.0 L 1441.0 90.0 Q 1435.0 84.0 1437.0 78.0 Q 1439.0 73.0 1451.0 81.0 L 1469.0 90.0 Q 1483.0 97.0 1511.0 122.0 Q 1585.0 182.0 1608.0 276.0 Q 1623.0 338.0 1626.0 346.0 Q 1628.0 353.0 1628.0 374.0 L 1628.0 420.0 L 1634.0 538.0 Q 1634.0 561.0 1639.0 588.0 Q 1644.0 615.0 1643.0 620.0 Q 1642.0 624.0 1636.0 634.0 Q 1623.0 645.0 1593.0 657.0 C 1565.0 669.0 1526.0 674.0 1542.0 649.0 Z" fill="lightgray"></path>
      </clipPath>
      <path clip-path="url(#make-me-a-hanzi-clip-17)" d="M 1549.0 646.0 L 1590.0 626.0 L 1604.0 605.0 L 1594.0 343.0 L 1579.0 276.0 L 1547.0 199.0 L 1495.0 127.0 L 1443.0 83.0 " fill="none" id="make-me-a-hanzi-animation-17" stroke-dasharray="770 1540" stroke-linecap="round"></path>

      <clipPath id="make-me-a-hanzi-clip-18">
      <path d="M 1786.0 391.0 L 1785.0 113.0 Q 1783.0 22.0 1785.0 13.0 L 1787.0 -35.0 Q 1788.0 -54.0 1794.0 -66.0 Q 1800.0 -78.0 1805.0 -78.0 Q 1810.0 -78.0 1816.0 -65.0 Q 1835.0 -14.0 1840.0 98.0 Q 1840.0 154.0 1844.0 192.0 L 1853.0 396.0 L 1854.0 451.0 L 1857.0 562.0 L 1859.0 587.0 Q 1860.0 606.0 1862.0 612.0 Q 1864.0 617.0 1868.0 631.0 Q 1877.0 653.0 1862.0 665.0 L 1843.0 675.0 Q 1833.0 679.0 1815.0 690.0 C 1789.0 705.0 1771.0 715.0 1772.0 686.0 L 1772.0 669.0 Q 1771.0 669.0 1783.0 623.0 L 1786.0 593.0 Q 1787.0 583.0 1787.0 556.0 L 1787.0 440.0 L 1786.0 391.0 Z" fill="lightgray"></path>
      </clipPath>
      <path clip-path="url(#make-me-a-hanzi-clip-18)" d="M 1780.0 682.0 L 1824.0 636.0 L 1805.0 -72.0 " fill="none" id="make-me-a-hanzi-animation-18" stroke-dasharray="900 1800" stroke-linecap="round"></path>

</g>
</svg>
